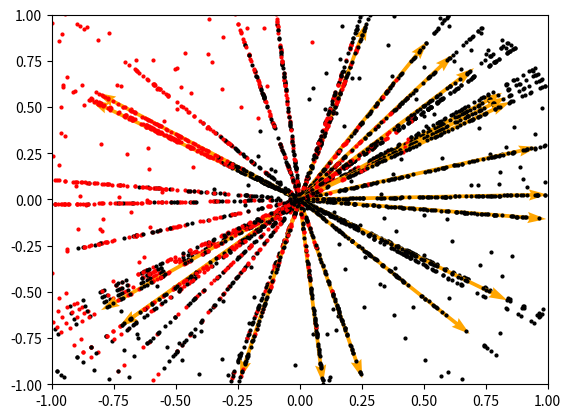

Write the Python code that produced this figure.
import numpy as np
import numpy.linalg as la
import matplotlib.pyplot as plt
from random import randrange as rr
import random

def genData(n,seed=1,m=False): #Genera data linearmente separable por una pendiente (m)
    np.random.seed(seed)
    if(m==False):
    	m= (rr(20)+1)/10
    X = np.random.random((n, 2))
    y = ((X[:,1]/X[:,0])>m)*1
    X = (X-0.5)*2
    return [X,y]

def graphPoints(X,y): #Grafica los puntos y los puntos proyectados
    for i in range(0,X.shape[0]):
        p = X[i,0:2]
        #p2 = Xp[i,0:2]            
        if(y[i]):
            plt.scatter(p[0],p[1],color="red", s=4)
        else:
            plt.scatter(p[0],p[1],color="black", s=4)
    plt.xlim(-1, 1)
    plt.ylim(-1, 1)
    plt.show()

def drawVector(lv): #list of vectors
    maxV = 0
    colors = ['orange', 'darkorange', 'lime', 'darkcyan', 'indigo', 'purple', 'mediumspringgreen', 'deeppink']
    for i in range(len(lv)):
        v = lv[i]  
        plt.quiver(0, 0, v[0], v[1], color=colors[i%len(colors)], angles='xy', scale_units='xy', scale=1)
        if(max(v) > maxV):
            maxV = max(v)
    plt.xlim(-1, 1)
    plt.ylim(-1, 1)
    plt.show()

def puntosProyectados(X,v):
    listaPuntos = []
    for i in X:
        listaPuntos.append(projuv(i,v))
    listaPuntos = np.array(listaPuntos)
    return listaPuntos

def crearVector():
    v = np.array([random.random()-0.5, random.random()-0.5])
    return v/la.norm(v)

def projuv(u,v):
    num = np.dot(u,v)
    denom = la.norm(v)**2
    return (num/denom)*v

[X,y] = genData(200)

graphPoints(X,y)

for i in range(20):
    v = crearVector()
    drawVector([v])
    Xp = puntosProyectados(X,v)
    graphPoints(Xp,y)
